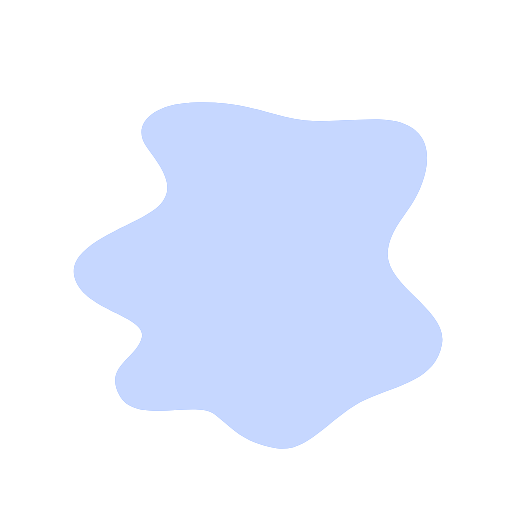
t = 0.00 s
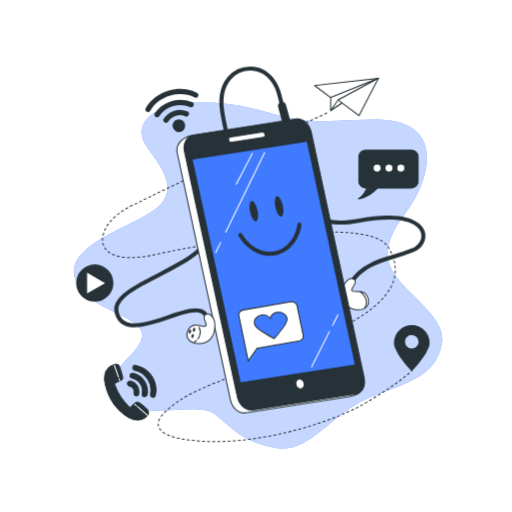
t = 1.00 s
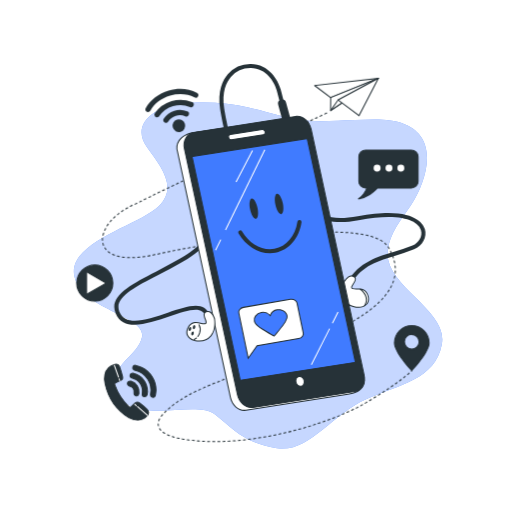
t = 1.19 s
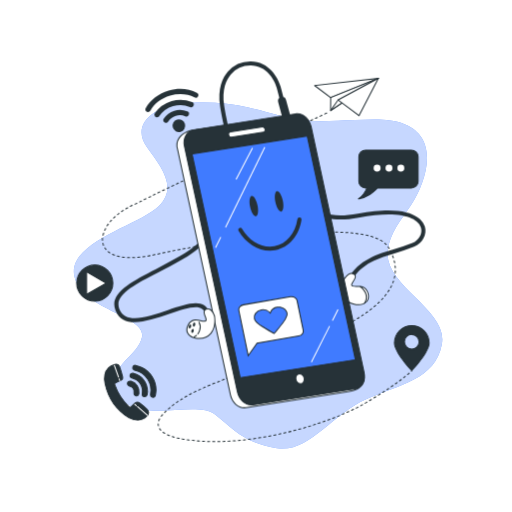
t = 1.38 s
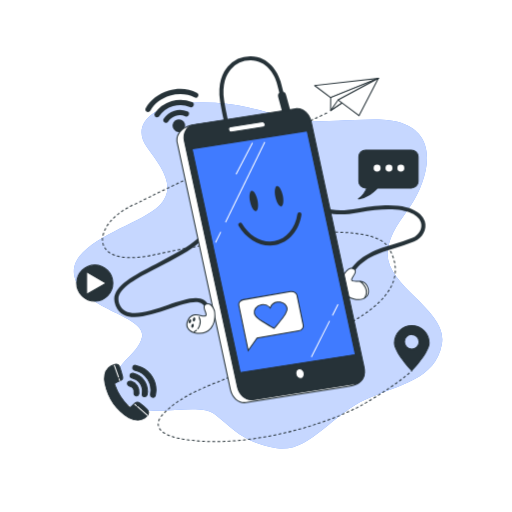
t = 1.75 s
t = 2.13 s: frame unchanged from t = 1.38 s, image omitted

The animated SVG that drew these frames (rendered in a browser with its animation timeline set to each time). Animation: 3 CSS @keyframes rules; one cycle of 2.50 s, repeats indefinitely.

<svg class="animated" id="freepik_stories-mobile" xmlns="http://www.w3.org/2000/svg" viewBox="0 0 500 500" version="1.1" xmlns:xlink="http://www.w3.org/1999/xlink" xmlns:svgjs="http://svgjs.com/svgjs"><style>svg#freepik_stories-mobile:not(.animated) .animable {opacity: 0;}svg#freepik_stories-mobile.animated #freepik--Icons--inject-19 {animation: 1s 1 forwards cubic-bezier(.36,-0.01,.5,1.38) fadeIn;animation-delay: 0s;}svg#freepik_stories-mobile.animated #freepik--paper-plane--inject-19 {animation: 1s 1 forwards cubic-bezier(.36,-0.01,.5,1.38) fadeIn;animation-delay: 0s;}svg#freepik_stories-mobile.animated #freepik--Device--inject-19 {animation: 1s 1 forwards cubic-bezier(.36,-0.01,.5,1.38) slideDown,1.5s Infinite  linear floating;animation-delay: 0s,1s;}            @keyframes fadeIn {                0% {                    opacity: 0;                }                100% {                    opacity: 1;                }            }                    @keyframes slideDown {                0% {                    opacity: 0;                    transform: translateY(-30px);                }                100% {                    opacity: 1;                    transform: translateY(0);                }            }                    @keyframes floating {                0% {                    opacity: 1;                    transform: translateY(0px);                }                50% {                    transform: translateY(-10px);                }                100% {                    opacity: 1;                    transform: translateY(0px);                }            }        </style><g id="freepik--background-simple--inject-19" class="animable" style="transform-origin: 252.026px 269.091px;"><g id="freepik--simple-background--inject-19" class="animable" style="transform-origin: 252.026px 269.091px;"><path d="M259.91,109.42c-5.74-1.6-11.49-3.18-17.29-4.56-18.34-4.37-37.35-5.39-56.2-4.41-39.86,2.08-57.25,22.9-43.48,42.32s31.16,39.55,12.32,58.29S65.4,236.44,72.64,269.74s71,38.16,66,59.67S101,357.17,116.9,386.31s74.64,3.47,93.48,18.73,29,27.75,60.15,32.61,53.63-33.3,87-47.87,67.4-19.43,73.92-53.43-55.8-56.2-52.9-90.89c1.45-17.34,13.31-30.87,22.56-44.73,15.62-23.43,28.5-65.64-6-79.45-15-6-32.22-4.38-48-4-16.42.35-33.45,2.19-49.82.39C284.49,116.23,272.2,112.82,259.91,109.42Z" style="fill: rgb(64, 123, 255); transform-origin: 252.026px 269.091px;" id="elm7k1r4rsw7e" class="animable"></path><g id="el0kauac8qq9ha"><path d="M259.91,109.42c-5.74-1.6-11.49-3.18-17.29-4.56-18.34-4.37-37.35-5.39-56.2-4.41-39.86,2.08-57.25,22.9-43.48,42.32s31.16,39.55,12.32,58.29S65.4,236.44,72.64,269.74s71,38.16,66,59.67S101,357.17,116.9,386.31s74.64,3.47,93.48,18.73,29,27.75,60.15,32.61,53.63-33.3,87-47.87,67.4-19.43,73.92-53.43-55.8-56.2-52.9-90.89c1.45-17.34,13.31-30.87,22.56-44.73,15.62-23.43,28.5-65.64-6-79.45-15-6-32.22-4.38-48-4-16.42.35-33.45,2.19-49.82.39C284.49,116.23,272.2,112.82,259.91,109.42Z" style="fill: rgb(255, 255, 255); opacity: 0.7; isolation: isolate; transform-origin: 252.026px 269.091px;" class="animable"></path></g></g></g><g id="freepik--Icons--inject-19" class="animable" style="transform-origin: 246.382px 248.825px;"><g id="freepik--icons--inject-19" class="animable" style="transform-origin: 246.382px 248.825px;"><path d="M402.11,317.88a17,17,0,0,0-16.95,16.95c0,9.36,16.95,27,16.95,27s16.95-17.68,16.95-27A17,17,0,0,0,402.11,317.88Zm0,23a7.15,7.15,0,1,1,7.14-7.16h0a7.15,7.15,0,0,1-7.14,7.16h0Z" style="fill: rgb(38, 50, 56); transform-origin: 402.11px 339.855px;" id="eln4067od1y8n" class="animable"></path><path d="M402.11,362.37a.48.48,0,0,1-.36-.15c-.7-.73-17.09-17.94-17.09-27.39a17.45,17.45,0,0,1,34.9,0c0,9.45-16.39,26.66-17.09,27.39A.49.49,0,0,1,402.11,362.37Zm0-44a16.47,16.47,0,0,0-16.45,16.45c0,8.3,14,23.69,16.45,26.31,2.44-2.62,16.45-18,16.45-26.31a16.46,16.46,0,0,0-16.45-16.44Zm0,23a7.65,7.65,0,1,1,7.64-7.66h0a7.65,7.65,0,0,1-7.64,7.67Zm0-14.29a6.65,6.65,0,1,0,6.64,6.66v0a6.65,6.65,0,0,0-6.64-6.62Z" style="fill: rgb(38, 50, 56); transform-origin: 402.11px 339.875px;" id="el7kjdhrrzu6h" class="animable"></path><path d="M192.29,90.58c-7.81-4.12-18.17-4.91-27.69-2.1s-18,9.2-22.26,17a2.57,2.57,0,0,0,3,3.71,2.52,2.52,0,0,0,1.52-1.23c3.66-6.64,10.84-12.08,19.21-14.54s17.18-1.8,23.84,1.71a2.57,2.57,0,0,0,2.4-4.55h0Z" style="fill: rgb(38, 50, 56); transform-origin: 167.846px 98.0612px;" id="el4mi0beihrc8" class="animable"></path><path d="M187.65,99.71a30.29,30.29,0,0,0-36.42,10.82,2.57,2.57,0,0,0,2.88,3.88,2.49,2.49,0,0,0,1.42-1,25.17,25.17,0,0,1,30.07-8.93,2.57,2.57,0,1,0,2.05-4.72Z" style="fill: rgb(38, 50, 56); transform-origin: 170.002px 105.982px;" id="elx26uxmb931" class="animable"></path><path d="M182.94,108.77a18.75,18.75,0,0,0-23,7.11,2.58,2.58,0,0,0,.71,3.57,2.61,2.61,0,0,0,3.57-.67A13.61,13.61,0,0,1,181,113.54a2.57,2.57,0,1,0,1.93-4.77h0Z" style="fill: rgb(38, 50, 56); transform-origin: 172.023px 113.596px;" id="elc4rncxurw59" class="animable"></path><path d="M172.94,116.78A6.18,6.18,0,1,0,180.6,121a6.18,6.18,0,0,0-7.66-4.22Z" style="fill: rgb(38, 50, 56); transform-origin: 174.663px 122.715px;" id="elkdcpljrlynj" class="animable"></path><path d="M401.69,146.49H357a6.62,6.62,0,0,0-6.62,6.62V177a6.62,6.62,0,0,0,6.62,6.62h1.39c-1.39,3.08-4.06,7.77-8.35,10.56,0,0,9.06-.63,18.5-10.56h33.13a6.62,6.62,0,0,0,6.62-6.62V153.11A6.62,6.62,0,0,0,401.69,146.49Z" style="fill: rgb(38, 50, 56); transform-origin: 379.165px 170.335px;" id="elt6tbt99o3lg" class="animable"></path><path d="M350.06,194.68a.5.5,0,0,1-.48-.34.51.51,0,0,1,.2-.58c3.82-2.48,6.34-6.48,7.84-9.64H357a7.13,7.13,0,0,1-7.1-7.12V153.11A7.12,7.12,0,0,1,357,146h44.67a7.12,7.12,0,0,1,7.12,7.12V177a7.12,7.12,0,0,1-7.12,7.12H368.78c-9.42,9.81-18.31,10.53-18.69,10.56ZM357,147a6.12,6.12,0,0,0-6.12,6.12V177a6.12,6.12,0,0,0,6.12,6.12h1.39a.49.49,0,0,1,.45.71,26.94,26.94,0,0,1-6.78,9.47c3.17-.79,9.58-3.14,16.12-10a.48.48,0,0,1,.36-.16h33.13a6.12,6.12,0,0,0,6.12-6.12V153.11a6.12,6.12,0,0,0-6.12-6.12Z" style="fill: rgb(38, 50, 56); transform-origin: 379.173px 170.34px;" id="els1webgjdhhe" class="animable"></path><path d="M371.67,164.2a3.41,3.41,0,1,0-3.41,3.41h0a3.4,3.4,0,0,0,3.4-3.4Z" style="fill: rgb(255, 255, 255); transform-origin: 368.26px 164.2px;" id="el7wy0clbholb" class="animable"></path><circle cx="379.85" cy="164.2" r="3.41" style="fill: rgb(255, 255, 255); transform-origin: 379.85px 164.2px;" id="el7tj9a8k9wk8" class="animable"></circle><path d="M394.84,164.2a3.41,3.41,0,1,0-3.41,3.41,3.41,3.41,0,0,0,3.41-3.41Z" style="fill: rgb(255, 255, 255); transform-origin: 391.43px 164.2px;" id="elt9miae7j9vp" class="animable"></path><g id="elrfbbewi6pem"><circle cx="92.52" cy="276.46" r="17.67" style="fill: rgb(38, 50, 56); transform-origin: 92.52px 276.46px; transform: rotate(-5.62deg);" class="animable"></circle></g><path d="M92.54,294.62a18.17,18.17,0,1,1,18.17-18.17A18.16,18.16,0,0,1,92.54,294.62Zm0-35.34a17.17,17.17,0,1,0,17.17,17.17A17.17,17.17,0,0,0,92.54,259.28Z" style="fill: rgb(38, 50, 56); transform-origin: 92.54px 276.45px;" id="eluvwknqy884i" class="animable"></path><polygon points="84.57 265.44 103.63 276.45 84.57 287.46 84.57 265.44" style="fill: rgb(255, 255, 255); transform-origin: 94.1px 276.45px;" id="ele6skqljl8b" class="animable"></polygon><path d="M84.57,288a.43.43,0,0,1-.25-.07.48.48,0,0,1-.25-.43v-22a.48.48,0,0,1,.25-.43.5.5,0,0,1,.5,0l19.06,11a.49.49,0,0,1,.2.66.48.48,0,0,1-.2.2l-19.06,11A.45.45,0,0,1,84.57,288Zm.5-21.65v20.28l17.56-10.14Z" style="fill: rgb(38, 50, 56); transform-origin: 94.1034px 276.502px;" id="elqo13i7vome" class="animable"></path><path d="M134.66,410.33a16.44,16.44,0,0,1-8.81-2.36c-12.64-7.58-20.09-18.84-23.24-33.08a19.39,19.39,0,0,1-.26-8.93,13.08,13.08,0,0,1,9.77-10.1,3.64,3.64,0,0,1,4.6,2.13,97.33,97.33,0,0,1,3,10,3.24,3.24,0,0,1-2,3.62,44.83,44.83,0,0,1-4.55,2,1.53,1.53,0,0,0-1.17,1.83,1.44,1.44,0,0,0,.17.45,55,55,0,0,0,13.71,21.2c.92.89,1.58.74,2.42-.18a24.9,24.9,0,0,1,3.51-3.3,3.6,3.6,0,0,1,4.63-.05,78.91,78.91,0,0,1,6.9,5.74c2.53,2.48,2.36,4.86-.18,7.33A12.45,12.45,0,0,1,134.66,410.33Z" style="fill: rgb(38, 50, 56); transform-origin: 123.552px 382.994px;" id="elqo6vtfmrq2d" class="animable"></path><path d="M134.66,410.83h0a17.06,17.06,0,0,1-9-2.43c-12.3-7.37-20.2-18.61-23.48-33.4a19.7,19.7,0,0,1-.26-9.16A13.54,13.54,0,0,1,112,355.38a4.13,4.13,0,0,1,5.21,2.44,93.44,93.44,0,0,1,3,10.09,3.68,3.68,0,0,1-2.27,4.17c-1.46.74-3,1.43-4.58,2.05-.88.34-1.06.74-.73,1.64a54.82,54.82,0,0,0,13.59,21,1.35,1.35,0,0,0,.8.45c.24,0,.53-.2.9-.61a25.31,25.31,0,0,1,3.58-3.36,4.08,4.08,0,0,1,5.24-.05l.9.71a64.57,64.57,0,0,1,6,5.07,5.53,5.53,0,0,1,2,3.91A5.88,5.88,0,0,1,143.5,407a13,13,0,0,1-8.83,3.79Zm-21.31-54.64a4.11,4.11,0,0,0-1.1.15,12.63,12.63,0,0,0-9.42,9.74,19,19,0,0,0,.26,8.7c3.22,14.51,11,25.54,23,32.76a15.84,15.84,0,0,0,8.54,2.29,11.94,11.94,0,0,0,8.15-3.51,5,5,0,0,0,1.83-3.42,4.57,4.57,0,0,0-1.66-3.2,66.12,66.12,0,0,0-5.95-5l-.9-.71a3.11,3.11,0,0,0-4,.06,24,24,0,0,0-3.44,3.24,2.29,2.29,0,0,1-1.6.93,2,2,0,0,1-1.54-.73,55.8,55.8,0,0,1-13.83-21.39,2,2,0,0,1,.79-2.72,2.23,2.23,0,0,1,.51-.19c1.55-.61,3.07-1.28,4.5-2a2.72,2.72,0,0,0,1.75-3.05,96.59,96.59,0,0,0-3-10A3,3,0,0,0,113.35,356.19Z" style="fill: rgb(38, 50, 56); transform-origin: 123.571px 382.993px;" id="el05caepbhja9n" class="animable"></path><path d="M152.4,381.07c-.21,1.59-.33,3.2-.65,4.78a2.34,2.34,0,0,1-2.57,2.09,3.29,3.29,0,0,1-.43-.09c-1.31-.31-2-1.54-1.7-3.16a19.91,19.91,0,0,0-14.66-22.95,7.68,7.68,0,0,1-1.32-.39,2.3,2.3,0,0,1-1.41-2.7,2.16,2.16,0,0,1,2.38-1.92l.24,0a31.35,31.35,0,0,1,6.39,2.13A25,25,0,0,1,152.4,381.07Z" style="fill: rgb(38, 50, 56); transform-origin: 140.996px 372.335px;" id="el9rz130eq7k" class="animable"></path><path d="M149.44,388.46a4,4,0,0,1-.84-.1c-1.57-.38-2.41-1.88-2.07-3.74a19.41,19.41,0,0,0-14.29-22.38l-.35-.08a4.45,4.45,0,0,1-1.07-.34,2.79,2.79,0,0,1-1.68-3.25,3,3,0,0,1,1.27-2,2.47,2.47,0,0,1,2-.3,32.32,32.32,0,0,1,6.49,2.16,25.37,25.37,0,0,1,14,22.59v.07c-.06.49-.12,1-.17,1.46-.12,1.1-.25,2.24-.48,3.36A3.12,3.12,0,0,1,151,388,2.71,2.71,0,0,1,149.44,388.46Zm-17.71-31.23a1.42,1.42,0,0,0-.78.22,2,2,0,0,0-.83,1.32,1.82,1.82,0,0,0,1.14,2.16,3.61,3.61,0,0,0,.85.25l.38.09a20.43,20.43,0,0,1,15,23.53c-.25,1.34.26,2.33,1.31,2.58a2,2,0,0,0,1.57-.18,2.18,2.18,0,0,0,.86-1.45c.22-1.07.34-2.19.47-3.28.05-.47.1-1,.17-1.43a24.37,24.37,0,0,0-13.49-21.67,30.87,30.87,0,0,0-6.28-2.09,1.57,1.57,0,0,0-.37,0Z" style="fill: rgb(38, 50, 56); transform-origin: 140.981px 372.32px;" id="eldjjga3902l" class="animable"></path><path d="M144.11,382.31c-.08.6-.16,1.76-.39,2.88a2.4,2.4,0,0,1-2.69,2.09h-.09a2.53,2.53,0,0,1-2-3v0a19,19,0,0,0,.09-4.39c-.94-5.53-4.21-9.06-9.62-10.6-1.76-.5-2.66-1.61-2.34-3s1.66-2.15,3.49-1.76C138.27,366.23,144.13,373.66,144.11,382.31Z" style="fill: rgb(38, 50, 56); transform-origin: 135.558px 375.864px;" id="elawvtkk4poo" class="animable"></path><path d="M141.37,387.8h-.51a3,3,0,0,1-2.46-3.46v0c0-.31.05-.63.08-.95a13.17,13.17,0,0,0,0-3.32c-.9-5.28-4-8.72-9.26-10.21-2-.57-3.07-1.95-2.69-3.59s2-2.6,4.07-2.13c8.12,1.77,14,9.44,14,18.26v.06a1.8,1.8,0,0,1-.07.57c-.06.63-.16,1.49-.33,2.34A2.92,2.92,0,0,1,141.37,387.8Zm-11.84-22.87a1.86,1.86,0,0,0-2,1.48c-.36,1.57,1.27,2.21,2,2.41,5.65,1.6,9,5.3,10,11a14.3,14.3,0,0,1,0,3.58c0,.31-.06.62-.08.93a2,2,0,0,0,1.57,2.44h0a1.92,1.92,0,0,0,2.19-1.61s0-.05,0-.08c.16-.8.25-1.64.32-2.25a1.63,1.63,0,0,1,.06-.56c0-8.33-5.54-15.58-13.19-17.25A4.2,4.2,0,0,0,129.53,364.93Zm14.58,17.38Z" style="fill: rgb(38, 50, 56); transform-origin: 135.528px 375.91px;" id="el23jzgvc1te3" class="animable"></path><path d="M130.89,383.14a5.59,5.59,0,0,0-4.26-6.13c-1.7-.52-2.49-1.72-2.09-3.16s1.72-2,3.47-1.55a10.53,10.53,0,0,1,7.67,11.83c-.31,1.76-1.23,2.57-2.74,2.41s-2.2-1.19-2.09-3C130.86,383.41,130.88,383.27,130.89,383.14Z" style="fill: rgb(38, 50, 56); transform-origin: 130.125px 379.354px;" id="elgztajvhsm" class="animable"></path><path d="M133.29,387.06h-.4c-1.75-.18-2.67-1.46-2.53-3.52v-.42a5.1,5.1,0,0,0-3.91-5.61c-2-.61-2.9-2.06-2.43-3.78s2.07-2.41,4.08-1.9a11.08,11.08,0,0,1,8.05,12.4C135.85,386.06,134.83,387.06,133.29,387.06Zm-6.38-14.41A1.79,1.79,0,0,0,125,374c-.33,1.18.31,2.11,1.76,2.56a6.09,6.09,0,0,1,4.61,6.63h0v.4c-.15,2.28,1.2,2.42,1.64,2.47.78.08,1.86,0,2.2-2a10,10,0,0,0-7.31-11.26A4.09,4.09,0,0,0,126.91,372.65Zm4,10.49Z" style="fill: rgb(38, 50, 56); transform-origin: 130.09px 379.363px;" id="elzghjsai4bzh" class="animable"></path><path d="M116.87,372.13a.5.5,0,0,1-.47-.33l-.58-1.63a.5.5,0,0,1,.25-.66.49.49,0,0,1,.66.25l0,.08.58,1.62a.51.51,0,0,1-.31.64A.45.45,0,0,1,116.87,372.13Z" style="fill: rgb(255, 255, 255); transform-origin: 116.556px 370.796px;" id="ele4z9yrlwaam" class="animable"></path><path d="M115.66,368.71a.48.48,0,0,1-.47-.33l-4-11.28a.52.52,0,0,1,.34-.66.51.51,0,0,1,.66.33l4,11.28a.5.5,0,0,1-.3.64A.58.58,0,0,1,115.66,368.71Z" style="fill: rgb(255, 255, 255); transform-origin: 113.692px 362.562px;" id="el9pjxq4q8209" class="animable"></path><path d="M143.92,406.07a.5.5,0,0,1-.33-.12l-9.71-8.48a.5.5,0,1,1,.66-.76l9.71,8.49a.49.49,0,0,1,0,.68l0,0A.47.47,0,0,1,143.92,406.07Z" style="fill: rgb(255, 255, 255); transform-origin: 139.047px 401.328px;" id="elkcima2ef4os" class="animable"></path><path d="M133.16,396.67a.5.5,0,0,1-.33-.12l-1.6-1.39a.5.5,0,0,1,0-.71h0a.49.49,0,0,1,.69-.06h0l1.6,1.39a.51.51,0,0,1,0,.71A.48.48,0,0,1,133.16,396.67Z" style="fill: rgb(255, 255, 255); transform-origin: 132.373px 395.473px;" id="elhyn1qttaqu" class="animable"></path></g></g><g id="freepik--paper-plane--inject-19" class="animable" style="transform-origin: 250.975px 253.816px;"><g id="freepik--paper-plane--inject-19" class="animable" style="transform-origin: 250.975px 253.816px;"><path d="M209.12,431.69h-1.43a.5.5,0,0,1,0-1h2a.5.5,0,0,1,0,1Zm3.57,0a.5.5,0,0,1,0-1h2a.52.52,0,0,1,.51.49.49.49,0,0,1-.47.51h-2Zm-8,0h0l-2-.05a.5.5,0,1,1,0-1l2,.05a.5.5,0,0,1,.49.51h0a.5.5,0,0,1-.49.43Zm13-.09a.51.51,0,0,1-.5-.49.5.5,0,0,1,.48-.51l2-.08a.52.52,0,0,1,.52.48.5.5,0,0,1-.48.52h0l-2,.08Zm-18-.07h0l-2-.11a.5.5,0,1,1,.06-1l2,.1a.49.49,0,0,1,.47.51h0a.5.5,0,0,1-.52.44Zm23-.16a.5.5,0,0,1,0-1h0l2-.11a.5.5,0,0,1,.53.46.49.49,0,0,1-.45.53h0c-.66.05-1.33.09-2,.12Zm-28-.14h0l-2-.15a.5.5,0,1,1,.08-1l2,.15a.5.5,0,0,1,.46.54h0a.49.49,0,0,1-.52.41Zm33-.18a.5.5,0,0,1,0-1l2-.15a.5.5,0,0,1,.54.46h0a.49.49,0,0,1-.44.54h0l-2,.15Zm-37.94-.25h0c-.67-.06-1.34-.13-2-.21a.5.5,0,1,1,.11-1l2,.21a.49.49,0,0,1,.47.52.5.5,0,0,1-.52.48Zm42.91-.16a.49.49,0,0,1-.5-.45.5.5,0,0,1,.45-.55h0l2-.18a.5.5,0,0,1,.55.45h0a.49.49,0,0,1-.44.54h0l-2,.19Zm-47.88-.41h-.06l-2-.27a.53.53,0,0,1-.43-.57.51.51,0,0,1,.57-.42l2,.27a.47.47,0,1,1-.1.94Zm52.84-.08a.49.49,0,0,1-.49-.45.5.5,0,0,1,.44-.55l2-.22a.5.5,0,1,1,.12,1l-2,.22Zm5-.58a.5.5,0,0,1-.49-.44.5.5,0,0,1,.43-.56l2-.25a.47.47,0,0,1,.55.39.06.06,0,0,1,0,0,.5.5,0,0,1-.43.56l-2,.25Zm-62.74-.06h-.08l-2-.34a.51.51,0,1,1,.17-1h0c.65.12,1.31.23,2,.33a.51.51,0,0,1,.41.58.5.5,0,0,1-.56.38Zm67.7-.6a.5.5,0,0,1-.54-.46.51.51,0,0,1,.47-.54l2-.28a.5.5,0,0,1,.57.43.49.49,0,0,1-.42.57l-2,.28ZM175,428.62h-.1l-.38-.08-1.59-.34a.51.51,0,0,1,.22-1l1.57.34.38.08a.49.49,0,0,1,.39.57h0a.51.51,0,0,1-.55.37Zm77.57-.45a.5.5,0,0,1-.08-1l2-.32a.49.49,0,0,1,.57.4v0a.5.5,0,0,1-.41.57l-2,.32Zm-82.44-.7H170l-1.94-.58a.51.51,0,0,1-.32-.63.5.5,0,0,1,.61-.33h0c.62.2,1.26.38,1.9.56a.51.51,0,0,1,.35.63.5.5,0,0,1-.49.37Zm87.38-.11a.5.5,0,1,1-.08-1l2-.35a.51.51,0,0,1,.58.41.5.5,0,0,1-.4.58l-2,.34Zm4.94-.88a.51.51,0,0,1-.55-.46.5.5,0,0,1,.46-.54l2-.38a.5.5,0,0,1,.58.4.47.47,0,0,1-.36.57h0l-2,.38Zm-97.06-.59h-.19c-.63-.25-1.26-.51-1.86-.79a.5.5,0,0,1-.25-.66.52.52,0,0,1,.67-.25c.58.27,1.19.53,1.81.77a.5.5,0,0,1,.28.65h0a.48.48,0,0,1-.52.23Zm102-.37a.49.49,0,0,1-.49-.4.5.5,0,0,1,.39-.59h0l2-.4a.51.51,0,1,1,.2,1h0l-2,.4Zm4.89-1a.49.49,0,0,1-.48-.39.5.5,0,0,1,.38-.6h0L274,423a.51.51,0,0,1,.22,1l-2,.42Zm-111.38-.78a.48.48,0,0,1-.26-.07c-.61-.36-1.18-.74-1.71-1.12a.5.5,0,1,1,.59-.81h0a17.59,17.59,0,0,0,1.63,1.07.51.51,0,0,1,.18.69.52.52,0,0,1-.5.17Zm116.27-.3a.5.5,0,0,1-.49-.39.5.5,0,0,1,.37-.6L279,422a.49.49,0,0,1,.6.35v0a.5.5,0,0,1-.37.6l-1.95.46Zm4.86-1.15a.49.49,0,0,1-.48-.38.51.51,0,0,1,.36-.61l1.95-.48a.51.51,0,1,1,.24,1l-1.95.47Zm4.86-1.22a.5.5,0,0,1-.49-.37.5.5,0,0,1,.36-.61h0l1.93-.5a.49.49,0,0,1,.61.32v0a.5.5,0,0,1-.36.61h0l-1.94.51Zm-129.92-.4a.52.52,0,0,1-.37-.16,11.31,11.31,0,0,1-1.27-1.65.49.49,0,0,1,.14-.68h0a.5.5,0,0,1,.69.15,10.62,10.62,0,0,0,1.16,1.51.5.5,0,0,1,0,.71.51.51,0,0,1-.34.13Zm134.75-.88a.49.49,0,0,1-.48-.36.5.5,0,0,1,.34-.62h0l1.93-.53a.52.52,0,0,1,.26,1l-1.93.53Zm4.82-1.34a.5.5,0,0,1-.14-1l1.92-.55a.5.5,0,0,1,.62.33.48.48,0,0,1-.32.61h0l-1.92.56a.39.39,0,0,1-.21,0Zm4.8-1.41a.5.5,0,0,1-.57-.43.49.49,0,0,1,.42-.57l1.92-.58a.48.48,0,0,1,.61.3v0a.5.5,0,0,1-.33.62l-1.92.58a.3.3,0,0,1-.21,0Zm-146.71-.71a.49.49,0,0,1-.49-.4,8,8,0,0,1-.17-1.69v-.42a.49.49,0,0,1,.51-.47h0a.5.5,0,0,1,.48.52h0v.37a7.46,7.46,0,0,0,.15,1.49.5.5,0,0,1-.39.59h-.1ZM306,415.5a.5.5,0,0,1-.57-.43.49.49,0,0,1,.42-.57l1.9-.61a.49.49,0,0,1,.64.3.5.5,0,0,1-.29.64h0l-1.91.61Zm4.76-1.53a.51.51,0,1,1-.16-1l1.89-.63a.51.51,0,0,1,.64.31.52.52,0,0,1-.32.64l-1.9.63Zm4.73-1.61a.51.51,0,0,1-.18-1l1.89-.66a.5.5,0,0,1,.33.94l-1.89.66-.14.05Zm-160.52-1h-.17a.5.5,0,0,1-.3-.64,14.48,14.48,0,0,1,.86-1.88.49.49,0,0,1,.67-.21h0a.51.51,0,0,1,.2.68,12.67,12.67,0,0,0-.8,1.76.49.49,0,0,1-.44.28Zm165.24-.66a.5.5,0,0,1-.58-.41.5.5,0,0,1,.41-.59l1.87-.69a.5.5,0,0,1,.61.36.51.51,0,0,1-.26.57l-1.88.7ZM324.9,409a.49.49,0,0,1-.47-.32.51.51,0,0,1,.28-.65h0l1.86-.71a.5.5,0,1,1,.43.9l-.07,0-1.87.72Zm4.65-1.82a.51.51,0,0,1-.46-.31.5.5,0,0,1,.28-.65h0l1.85-.75a.48.48,0,0,1,.64.26h0a.51.51,0,0,1-.27.65l-1.86.75a.57.57,0,0,1-.18,0ZM157.44,407a.47.47,0,0,1-.3-.1.51.51,0,0,1-.1-.7c.39-.51.83-1,1.29-1.58a.51.51,0,0,1,.71,0,.49.49,0,0,1,0,.68l0,0c-.45.52-.86,1-1.24,1.52A.48.48,0,0,1,157.44,407Zm176.75-1.8a.5.5,0,0,1-.46-.31.48.48,0,0,1,.26-.64h0l1.83-.79a.51.51,0,0,1,.66.26h0a.5.5,0,0,1-.26.65l-1.85.79a.6.6,0,0,1-.19.06Zm-173.42-1.93a.46.46,0,0,1-.35-.14.5.5,0,0,1,0-.71h0l1.43-1.41a.5.5,0,0,1,.71,0h0a.49.49,0,0,1,0,.69h0c-.48.46-.95.92-1.42,1.4a.53.53,0,0,1-.37.18Zm178-.06a.51.51,0,0,1-.46-.3.5.5,0,0,1,.26-.66h0l1.82-.82a.49.49,0,0,1,.64.29.5.5,0,0,1-.23.62l-1.83.82a.44.44,0,0,1-.19.07Zm4.55-2.09a.5.5,0,0,1-.5-.5.5.5,0,0,1,.28-.45l1.8-.86a.5.5,0,0,1,.44.9l-1.81.86a.48.48,0,0,1-.2.07Zm-178.94-1.28a.49.49,0,0,1-.49-.51.5.5,0,0,1,.16-.36c.5-.45,1-.89,1.51-1.32a.5.5,0,1,1,.65.76c-.51.43-1,.86-1.5,1.3a.48.48,0,0,1-.32.15ZM347.82,399a.5.5,0,0,1-.24-.94h0c.6-.3,1.19-.6,1.77-.91a.51.51,0,0,1,.68.22.5.5,0,0,1-.22.67c-.58.31-1.18.61-1.78.91A.46.46,0,0,1,347.82,399Zm-179.61-2.3a.51.51,0,0,1-.49-.53.49.49,0,0,1,.18-.37l1.59-1.23a.51.51,0,0,1,.7.1.5.5,0,0,1-.1.7h0c-.53.4-1.05.81-1.57,1.22a.54.54,0,0,1-.31.06Zm184,0a.5.5,0,0,1-.5-.5.51.51,0,0,1,.26-.44l1.74-1a.51.51,0,0,1,.68.19.49.49,0,0,1-.17.67h0l-1.76,1h-.18Zm4.35-2.46a.5.5,0,0,1-.5-.5.49.49,0,0,1,.24-.43l1.72-1a.51.51,0,0,1,.69.17.51.51,0,0,1-.18.69l-1.72,1h-.2Zm-184.4-.52a.5.5,0,0,1-.5-.5.46.46,0,0,1,.21-.41l1.65-1.14a.51.51,0,0,1,.71.05.49.49,0,0,1,0,.7l-.1.07c-.55.37-1.09.75-1.63,1.14a.49.49,0,0,1-.24,0Zm188.69-2a.51.51,0,0,1-.43-.24.51.51,0,0,1,.17-.69l1.71-1a.5.5,0,0,1,.7.11.51.51,0,0,1-.11.7l-.07,0-1.71,1-.21,0ZM176.3,391a.55.55,0,0,1-.42-.23.51.51,0,0,1,.15-.7l1.71-1.06a.48.48,0,0,1,.67.14v0a.49.49,0,0,1-.14.68h0l-1.69,1.06a.42.42,0,0,1-.22,0Zm188.87-2a.5.5,0,0,1-.5-.5.49.49,0,0,1,.24-.43l1.7-1.05a.5.5,0,0,1,.53.85l-1.71,1.05A.5.5,0,0,1,365.17,389Zm-184.55-.76a.5.5,0,0,1-.25-.93l1.74-1a.49.49,0,0,1,.67.17v0a.49.49,0,0,1-.17.67h0l-1.73,1a.43.43,0,0,1-.25.07Zm188.8-1.88a.51.51,0,0,1-.43-.24.49.49,0,0,1,.16-.69h0l1.69-1.06a.5.5,0,0,1,.63.78l-.1.06-1.69,1.07a.62.62,0,0,1-.26.09ZM185,385.81a.5.5,0,0,1-.24-.94h0l1.78-.94a.5.5,0,1,1,.46.89l-1.76.93A.5.5,0,0,1,185,385.81Zm188.64-2.13a.5.5,0,0,1-.27-.92l1.67-1.09a.51.51,0,0,1,.7.15.5.5,0,0,1-.15.69l-1.68,1.09a.4.4,0,0,1-.28.08Zm-184.19-.16a.5.5,0,0,1-.45-.28.51.51,0,0,1,.23-.67l1.8-.88a.5.5,0,1,1,.49.87l-.06,0-1.79.88a.59.59,0,0,1-.23,0Zm4.51-2.16a.5.5,0,0,1-.21-.95c.6-.29,1.21-.57,1.82-.84a.49.49,0,0,1,.65.23v0a.49.49,0,0,1-.23.65h0l-1.81.83a.48.48,0,0,1-.17.05ZM377.81,381a.5.5,0,0,1-.28-.91h0L379.2,379a.5.5,0,0,1,.69.14.49.49,0,0,1-.13.68h0l-1.66,1.11A.47.47,0,0,1,377.81,381Zm-179.3-1.65a.51.51,0,0,1-.46-.3.5.5,0,0,1,.26-.66h0l1.83-.8a.5.5,0,0,1,.4.92l-1.83.8a.45.45,0,0,1-.2,0ZM382,378.15a.48.48,0,0,1-.41-.21.51.51,0,0,1,.12-.7h0l1.64-1.13a.5.5,0,1,1,.61.79l0,0-1.65,1.13A.47.47,0,0,1,382,378.15Zm-178.86-.83a.5.5,0,0,1-.2-1h0l1.84-.77a.5.5,0,0,1,.67.24.51.51,0,0,1-.24.67h0l-1.85.77a.45.45,0,0,1-.23,0Zm4.62-1.92a.5.5,0,0,1-.19-1h0l1.85-.75a.48.48,0,0,1,.64.26h0a.51.51,0,0,1-.27.65l-1.85.76Zm178.34-.11a.51.51,0,0,1-.41-.21.48.48,0,0,1,.11-.68h0l1.62-1.16a.51.51,0,0,1,.7.11h0a.51.51,0,0,1-.11.7l-1.63,1.16a.49.49,0,0,1-.33.09Zm-173.71-1.77a.51.51,0,0,1-.47-.31.5.5,0,0,1,.28-.65h0l1.85-.75a.5.5,0,0,1,.65.28.49.49,0,0,1-.27.65l-1.86.75Zm177.76-1.16a.5.5,0,0,1-.5-.5.48.48,0,0,1,.2-.4l1.59-1.2a.51.51,0,0,1,.7.1.5.5,0,0,1-.09.7l-1.61,1.2a.48.48,0,0,1-.33.1ZM217,371.66a.51.51,0,0,1-.57-.44.51.51,0,0,1,.38-.56l1.85-.75a.51.51,0,0,1,.66.28.5.5,0,0,1-.28.65h0l-1.85.75A.62.62,0,0,1,217,371.66Zm4.63-1.88a.51.51,0,0,1-.19-1l1.85-.76a.52.52,0,0,1,.66.27.51.51,0,0,1-.28.66l-1.85.76a.86.86,0,0,1-.21.07Zm172.47-.45a.5.5,0,0,1-.32-.88h0l1.56-1.24a.5.5,0,0,1,.7.07.5.5,0,0,1-.07.71h0l-1.57,1.25a.48.48,0,0,1-.33.1Zm-167.85-1.46a.49.49,0,0,1-.46-.31.48.48,0,0,1,.26-.64h0l1.85-.76a.5.5,0,1,1,.47.88l-.09,0-1.85.77a.76.76,0,0,1-.21,0ZM398,366.18a.46.46,0,0,1-.38-.18.49.49,0,0,1,0-.69h0c.57-.48,1.07-.91,1.51-1.3a.49.49,0,0,1,.7.08.48.48,0,0,1,0,.67c-.44.39-.95.83-1.52,1.31A.47.47,0,0,1,398,366.18ZM230.85,366a.5.5,0,0,1-.46-.31.48.48,0,0,1,.26-.64h0l1.85-.77a.5.5,0,0,1,.65.28h0a.48.48,0,0,1-.26.64h0L231,366A.41.41,0,0,1,230.85,366Zm4.62-1.91a.49.49,0,0,1-.46-.31.51.51,0,0,1,.27-.65l1.85-.76a.5.5,0,1,1,.47.88l-.09,0-1.85.76a.41.41,0,0,1-.19,0Zm166.19-1.23a.47.47,0,0,1-.35-.15.49.49,0,0,1,0-.68l0,0,.41-.42a.56.56,0,0,1,.38-.19v.5l.35.35c-.07.08-.21.23-.45.47a.48.48,0,0,1-.34.11Zm-161.57-.68a.49.49,0,0,1-.46-.31.51.51,0,0,1,.27-.65l1.85-.77a.5.5,0,0,1,.65.28h0a.48.48,0,0,1-.26.64h0l-1.84.76a.45.45,0,0,1-.2,0Zm4.62-1.91a.51.51,0,0,1-.46-.31.51.51,0,0,1,.27-.65l1.85-.77a.51.51,0,0,1,.65.27.48.48,0,0,1-.26.64h0l-1.85.77a.41.41,0,0,1-.19,0Zm4.62-1.92a.5.5,0,0,1-.46-.31.48.48,0,0,1,.26-.64h0l1.84-.77a.51.51,0,0,1,.66.26h0a.51.51,0,0,1-.27.65l-1.85.77a.41.41,0,0,1-.19,0Zm4.61-1.93a.52.52,0,0,1-.6-.41.51.51,0,0,1,.41-.59l1.84-.78a.52.52,0,0,1,.66.27.51.51,0,0,1-.26.66h0l-1.84.77a.46.46,0,0,1-.2.05Zm4.61-1.94a.51.51,0,0,1-.46-.31.48.48,0,0,1,.26-.64h0l1.84-.78a.5.5,0,0,1,.39.92l-1.84.78a.45.45,0,0,1-.2,0Zm4.6-2a.52.52,0,0,1-.6-.41.51.51,0,0,1,.41-.59l1.84-.78a.48.48,0,0,1,.64.23v0a.51.51,0,0,1-.26.66l-1.84.78a.46.46,0,0,1-.2.05Zm4.6-2a.53.53,0,0,1-.46-.31.48.48,0,0,1,.26-.64h0l1.83-.79a.5.5,0,0,1,.66.26h0a.51.51,0,0,1-.26.66l-1.84.79a.65.65,0,0,1-.2.05Zm4.59-2a.53.53,0,0,1-.46-.3.51.51,0,0,1,.26-.66l1.84-.8a.52.52,0,0,1,.66.26.51.51,0,0,1-.26.66l-1.84.8a.68.68,0,0,1-.2.07Zm4.59-2a.51.51,0,0,1-.2-1l1.83-.8a.49.49,0,0,1,.68.18.51.51,0,0,1-.18.69l-.1,0-1.83.81a.56.56,0,0,1-.2.11Zm4.57-2a.51.51,0,0,1-.2-1l1.83-.81a.49.49,0,0,1,.64.29.5.5,0,0,1-.23.62l-1.83.81a.51.51,0,0,1-.21.1Zm4.57-2a.51.51,0,0,1-.46-.3.5.5,0,0,1,.26-.66h0l1.82-.82a.49.49,0,0,1,.64.29.5.5,0,0,1-.23.62l-1.83.82a.34.34,0,0,1-.2,0Zm4.56-2.06a.5.5,0,0,1-.21-1l1.82-.83a.48.48,0,0,1,.65.23h0a.51.51,0,0,1-.23.67h0l-1.83.83a.44.44,0,0,1-.2,0Zm4.54-2.08a.49.49,0,0,1-.45-.29.48.48,0,0,1,.23-.65h0l1.82-.84a.5.5,0,0,1,.42.9l-1.82.84a.51.51,0,0,1-.21,0Zm4.54-2.11a.5.5,0,0,1-.46-.29.51.51,0,0,1,.25-.66l1.81-.85a.52.52,0,0,1,.67.25.5.5,0,0,1-.25.66l-1.81.84a.39.39,0,0,1-.21,0Zm4.54-2.1a.49.49,0,0,1-.45-.29.48.48,0,0,1,.23-.65h0l1.83-.83a.49.49,0,0,1,.64.29.5.5,0,0,1-.23.62l-1.82.83a.5.5,0,0,1-.21,0Zm4.56-2.07a.5.5,0,0,1-.21-.95l1.82-.83a.51.51,0,0,1,.67.23h0a.52.52,0,0,1-.25.67l-1.82.83a.5.5,0,0,1-.21,0Zm4.55-2.08a.49.49,0,0,1-.45-.29.49.49,0,0,1,.23-.65h0l1.81-.83a.5.5,0,0,1,.53.85l-.11,0-1.82.84a.5.5,0,0,1-.21,0Zm4.55-2.09a.5.5,0,0,1-.21-.95l1.81-.85a.48.48,0,0,1,.65.23h0a.51.51,0,0,1-.23.67h0l-1.81.84a.39.39,0,0,1-.21,0Zm4.53-2.13a.51.51,0,1,1-.22-1L324,324a.5.5,0,0,1,.44.9h0l-1.81.87a.55.55,0,0,1-.18,0Zm4.5-2.18a.5.5,0,0,1-.45-.28.51.51,0,0,1,.23-.67l1.8-.88a.51.51,0,0,1,.67.22.5.5,0,0,1-.23.67h0l-1.8.89a.42.42,0,0,1-.22,0Zm4.48-2.23a.5.5,0,0,1-.24-.94h0l1.77-.91a.51.51,0,0,1,.68.22.49.49,0,0,1-.2.66h0l-1.78.91a.45.45,0,0,1-.23,0Zm4.45-2.3a.5.5,0,0,1-.24-.94l1.77-.94a.5.5,0,0,1,.47.88l-1.77.94a.45.45,0,0,1-.23,0Zm4.4-2.38a.5.5,0,0,1-.24-.94l1.75-1a.5.5,0,1,1,.54.84l-.05,0-1.76,1a.52.52,0,0,1-.24.05Zm4.36-2.47a.5.5,0,0,1-.25-.93l1.73-1a.48.48,0,0,1,.66.14l0,0a.51.51,0,0,1-.17.69l-1.73,1a.47.47,0,0,1-.26.05Zm4.3-2.57a.54.54,0,0,1-.43-.23.5.5,0,0,1,.17-.69h0l1.69-1.05a.5.5,0,0,1,.69.15.49.49,0,0,1-.14.68h0c-.56.36-1.13.71-1.7,1.06a.47.47,0,0,1-.26.05Zm4.21-2.67a.5.5,0,0,1-.27-.92c.56-.36,1.11-.73,1.66-1.1a.51.51,0,0,1,.69.13.5.5,0,0,1-.13.7l-1.67,1.11a.55.55,0,0,1-.28.07Zm4.14-2.81a.52.52,0,0,1-.41-.21.51.51,0,0,1,.12-.7h0l1.62-1.16a.5.5,0,0,1,.59.81c-.54.4-1.09.78-1.64,1.17a.5.5,0,0,1-.29.07Zm4-2.95a.5.5,0,0,1-.5-.5.48.48,0,0,1,.2-.4c.53-.4,1-.81,1.57-1.22a.49.49,0,0,1,.69.07h0a.49.49,0,0,1-.07.69h0c-.52.42-1,.83-1.59,1.24a.5.5,0,0,1-.26.08Zm3.91-3.12a.49.49,0,0,1-.38-.18.51.51,0,0,1,.06-.71c.51-.42,1-.85,1.52-1.29a.49.49,0,0,1,.69,0h0a.51.51,0,0,1,0,.71c-.5.44-1,.87-1.53,1.3a.48.48,0,0,1-.28.1Zm3.76-3.3a.52.52,0,0,1-.37-.16.5.5,0,0,1,0-.71h0c.49-.45,1-.91,1.44-1.37a.5.5,0,0,1,.7.72h0l-1.46,1.38a.48.48,0,0,1-.26.12Zm3.56-3.52a.49.49,0,0,1-.51-.47.51.51,0,0,1,.15-.37c.46-.48.9-1,1.35-1.46a.5.5,0,0,1,.7-.08.51.51,0,0,1,.08.71l0,0c-.45.5-.9,1-1.37,1.48a.48.48,0,0,1-.32.13Zm3.31-3.74a.5.5,0,0,1-.39-.82c.43-.51.84-1,1.24-1.55a.5.5,0,0,1,.79.61c-.41.53-.82,1-1.25,1.58a.48.48,0,0,1-.35.16Zm3-4a.47.47,0,0,1-.28-.09.49.49,0,0,1-.13-.69h0c.37-.54.74-1.1,1.08-1.65a.5.5,0,0,1,.85.53h0c-.35.56-.72,1.13-1.1,1.69a.52.52,0,0,1-.38.21Zm2.61-4.27a.5.5,0,0,1-.24-.06.48.48,0,0,1-.2-.66h0c.31-.59.61-1.17.9-1.76a.5.5,0,0,1,.66-.24.49.49,0,0,1,.24.66h0c-.29.61-.6,1.21-.92,1.8a.48.48,0,0,1-.4.25Zm2.11-4.52h-.18a.5.5,0,0,1-.29-.65c.24-.62.47-1.23.67-1.86a.51.51,0,0,1,.64-.31.5.5,0,0,1,.31.63c-.21.64-.44,1.27-.69,1.9a.49.49,0,0,1-.42.28Zm1.51-4.75h-.12a.5.5,0,0,1-.37-.6c.15-.64.29-1.28.41-1.92a.51.51,0,0,1,1,.18c-.12.67-.26,1.33-.42,2a.49.49,0,0,1-.46.31Zm.82-4.92h-.05a.51.51,0,0,1-.45-.54c.06-.65.1-1.31.13-2a.5.5,0,1,1,1,0c0,.68-.07,1.35-.13,2a.5.5,0,0,1-.46.53Zm.09-5a.5.5,0,0,1-.5-.48c0-.65-.09-1.3-.16-2a.5.5,0,0,1,1-.11c.08.68.14,1.35.17,2a.5.5,0,0,1-.47.53h0Zm-.62-5a.49.49,0,0,1-.49-.4c-.13-.64-.27-1.28-.43-1.93a.5.5,0,0,1,.36-.61h0a.49.49,0,0,1,.6.35v0c.17.66.32,1.32.45,2a.51.51,0,0,1-.4.59Zm-1.28-4.83a.47.47,0,0,1-.47-.34c-.21-.62-.43-1.24-.67-1.86a.51.51,0,0,1,.28-.65h0a.5.5,0,0,1,.64.28h0c.25.64.48,1.27.68,1.9a.49.49,0,0,1-.3.63h0l-.12.08Zm-257.64-.18h0c-.69,0-1.36,0-2-.06a.5.5,0,0,1-.47-.53h0a.45.45,0,0,1,.45-.47h.07c.67,0,1.33,0,2,.06a.5.5,0,0,1,.49.51h0a.49.49,0,0,1-.44.54h-.06Zm3,0a.5.5,0,0,1-.5-.48.52.52,0,0,1,.49-.52l2-.06a.47.47,0,0,1,.52.42v0a.49.49,0,0,1-.46.52h0c-.69,0-1.36.06-2,.07Zm5-.26a.5.5,0,0,1,0-1l2-.18a.5.5,0,0,1,.1,1l-2,.19Zm-13,0h-.06c-.68-.07-1.35-.15-2-.25a.5.5,0,0,1-.42-.56.5.5,0,0,1,.56-.43c.64.1,1.3.18,2,.24a.5.5,0,0,1,.44.55.5.5,0,0,1-.46.47Zm18-.51a.5.5,0,0,1-.07-1l2-.27a.5.5,0,0,1,.14,1l-2,.28Zm-22.89-.26h-.1c-.68-.15-1.34-.31-2-.48a.52.52,0,1,1,.26-1c.62.16,1.26.32,1.92.46a.5.5,0,0,1-.11,1Zm27.83-.49a.5.5,0,1,1-.08-1l2-.35a.51.51,0,1,1,.18,1l-2,.36Zm-32.62-.9h-.18c-.65-.24-1.28-.51-1.88-.79a.5.5,0,1,1,.37-.93l.06,0c.57.26,1.18.52,1.8.76a.5.5,0,0,1,.3.64.53.53,0,0,1-.46.31Zm37.53,0a.5.5,0,0,1-.1-1q1-.19,2-.42a.52.52,0,0,1,.6.39.49.49,0,0,1-.37.59h0l-2,.42Zm4.89-1.07a.51.51,0,0,1-.56-.44.51.51,0,0,1,.45-.56l2-.42a.51.51,0,0,1,.21,1l-1.95.43Zm228.1-.92a.51.51,0,0,1-.46-.29c-.27-.59-.55-1.19-.86-1.79a.51.51,0,0,1,.22-.67.52.52,0,0,1,.68.22c.3.61.6,1.22.87,1.82a.5.5,0,0,1-.24.67h0a.63.63,0,0,1-.19,0Zm-223.2-.14a.5.5,0,0,1-.12-1h0l2-.42a.5.5,0,0,1,.59.39h0a.49.49,0,0,1-.37.59h0l-2,.41Zm-51.79-.07a.5.5,0,0,1-.27-.08,18,18,0,0,1-1.66-1.2.49.49,0,0,1-.09-.69h0a.52.52,0,0,1,.71-.07c.5.4,1,.78,1.57,1.13a.49.49,0,0,1,.16.67v0a.48.48,0,0,1-.41.22Zm56.69-.95a.49.49,0,0,1-.49-.4.5.5,0,0,1,.37-.59h0l2-.4a.51.51,0,0,1,.59.39.5.5,0,0,1-.39.59h0l-2,.4Zm4.9-1a.5.5,0,1,1-.1-1l2-.39a.47.47,0,0,1,.57.36v0a.5.5,0,0,1-.37.59h0l-2,.39Zm4.91-1a.5.5,0,0,1-.09-1l2-.38a.51.51,0,0,1,.59.4.5.5,0,0,1-.4.58l-2,.38Zm-70.27-.33a.49.49,0,0,1-.38-.18,15.45,15.45,0,0,1-1.24-1.65.5.5,0,0,1,.15-.69.49.49,0,0,1,.68.13v0a14.42,14.42,0,0,0,1.16,1.54.49.49,0,0,1,0,.69h0a.47.47,0,0,1-.37.16Zm75.18-.61a.5.5,0,0,1-.09-1l2-.37a.5.5,0,0,1,.2,1h0l-2,.38ZM380,243.24a.5.5,0,0,1-.44-.25c-.29-.51-.6-1-.91-1.55l-.1-.15a.5.5,0,0,1,.85-.53l.1.16c.32.53.63,1.05.93,1.57a.49.49,0,0,1-.17.67h0A.4.4,0,0,1,380,243.24Zm-196.37-.55a.51.51,0,0,1-.49-.41.5.5,0,0,1,.4-.58l2-.37a.51.51,0,0,1,.58.41.5.5,0,0,1-.4.58l-2,.36Zm4.92-.9a.49.49,0,0,1-.49-.41.51.51,0,0,1,.39-.59h0l2-.35a.5.5,0,0,1,.58.38v0a.5.5,0,0,1-.4.58l-2,.36Zm4.93-.89a.51.51,0,0,1-.55-.45.51.51,0,0,1,.46-.55l2-.35a.51.51,0,0,1,.58.41.5.5,0,0,1-.41.58h0l-2,.34Zm4.92-.86a.5.5,0,1,1-.08-1l2-.34a.51.51,0,0,1,.17,1l-2,.34ZM101,240a.49.49,0,0,1-.46-.32,13.94,13.94,0,0,1-.6-2,.49.49,0,0,1,.35-.6h0a.5.5,0,0,1,.6.38h0a13,13,0,0,0,.56,1.84.51.51,0,0,1-.28.65h0Zm102.35-.77a.49.49,0,0,1-.49-.41.51.51,0,0,1,.41-.58l2-.33a.48.48,0,0,1,.56.38v0a.49.49,0,0,1-.4.57h0l-2,.34Zm173.8,0a.48.48,0,0,1-.36-.16c-.45-.47-.92-.92-1.41-1.34a.49.49,0,0,1-.07-.69h0A.51.51,0,0,1,376,237a19.72,19.72,0,0,1,1.48,1.41.5.5,0,0,1,0,.71h0a.52.52,0,0,1-.4.08Zm-168.86-.8a.5.5,0,1,1-.08-1l2-.32a.5.5,0,0,1,.58.41h0a.51.51,0,0,1-.42.58l-2,.32Zm4.94-.81a.5.5,0,1,1-.08-1l2-.32a.51.51,0,0,1,.16,1l-2,.32Zm4.94-.78a.51.51,0,0,1-.5-.43.51.51,0,0,1,.42-.57l2-.3a.52.52,0,0,1,.58.42.51.51,0,0,1-.43.58l-2,.31Zm4.94-.77a.5.5,0,0,1-.49-.42.49.49,0,0,1,.32-.63l.06,0,2-.3a.5.5,0,0,1,.57.43.49.49,0,0,1-.42.57l-2,.3Zm150.18,0A.5.5,0,0,1,373,236c-.52-.34-1.09-.68-1.68-1a.5.5,0,1,1,.48-.87c.61.33,1.2.69,1.75,1a.5.5,0,0,1,.14.69.48.48,0,0,1-.46.19ZM228,235.27a.51.51,0,0,1-.5-.43.5.5,0,0,1,.42-.56l2-.29a.49.49,0,0,1,.57.4v0a.51.51,0,0,1-.42.57l-2,.29Zm-128-.19a.5.5,0,0,1-.5-.48V234q0-.71.06-1.41a.5.5,0,0,1,.54-.47.52.52,0,0,1,.46.54c0,.45-.06.9-.06,1.34v.6a.5.5,0,0,1-.49.52Zm133-.53a.5.5,0,0,1-.07-1l2-.29a.5.5,0,0,1,.56.43.49.49,0,0,1-.41.56h0l-2,.29Zm4.95-.7a.49.49,0,0,1-.49-.43.5.5,0,0,1,.42-.56l2-.27a.5.5,0,0,1,.56.42.51.51,0,0,1-.43.57l-2,.27Zm130.93-.2h-.2c-.59-.27-1.2-.52-1.82-.77a.5.5,0,1,1,.35-.93h0c.64.25,1.27.51,1.87.78a.48.48,0,0,1-.24.92Zm-126-.47a.5.5,0,0,1-.07-1l2-.26a.5.5,0,0,1,.56.43.49.49,0,0,1-.41.56h0l-2,.27Zm4.94-.65a.5.5,0,1,1-.06-1l2-.26a.51.51,0,0,1,.56.43h0a.51.51,0,0,1-.43.56l-2,.25Zm5-.62a.5.5,0,1,1-.06-1l2-.24a.52.52,0,0,1,.55.44.49.49,0,0,1-.42.55h0l-2,.25Zm111.4,0h-.15c-.62-.21-1.25-.4-1.9-.59a.52.52,0,1,1,.28-1h0c.66.19,1.3.39,1.93.59a.5.5,0,0,1,.32.63.48.48,0,0,1-.52.33Zm-106.43-.56a.5.5,0,0,1-.06-1l2-.24a.53.53,0,0,1,.56.44.51.51,0,0,1-.45.56l-2,.23Zm5-.57a.5.5,0,0,1-.05-1h0l2-.22a.5.5,0,0,1,.1,1l-2,.22Zm96.66-.23h-.12c-.64-.16-1.28-.31-1.94-.45a.5.5,0,0,1-.38-.6h0a.49.49,0,0,1,.59-.38l2,.46a.49.49,0,0,1,.37.58v0a.5.5,0,0,1-.59.33Zm-91.67-.31a.5.5,0,0,1,0-1l2-.21a.52.52,0,0,1,.55.44.5.5,0,0,1-.42.55h0l-2,.21Zm-167.22-.08h-.11a.5.5,0,0,1-.38-.6h0c.15-.65.33-1.31.54-2a.5.5,0,0,1,1,.27v0c-.2.63-.37,1.26-.51,1.88a.5.5,0,0,1-.56.37Zm172.2-.42a.5.5,0,0,1-.05-1l2-.19a.49.49,0,0,1,.54.44h0a.49.49,0,0,1-.44.54h0l-2,.19Zm81.8-.23h-.1l-2-.35a.5.5,0,0,1-.41-.57.51.51,0,0,1,.58-.41l2,.35a.5.5,0,0,1,.4.58.52.52,0,0,1-.54.36Zm-76.82-.25a.51.51,0,0,1-.5-.45.5.5,0,0,1,.46-.54h0l2-.18a.5.5,0,0,1,.54.46.49.49,0,0,1-.45.54l-2,.18Zm5-.43a.5.5,0,0,1-.05-1h0l2-.17a.52.52,0,0,1,.54.46.5.5,0,0,1-.46.54h0l-2,.16Zm66.9-.12h-.07l-2-.26a.5.5,0,1,1,.13-1l2,.26a.5.5,0,0,1,.46.54.49.49,0,0,1-.53.46Zm-61.91-.28a.5.5,0,0,1,0-1l2-.15a.52.52,0,0,1,.54.46.5.5,0,0,1-.46.54h0l-2,.15Zm56.95-.33h-.06l-2-.2a.48.48,0,0,1-.45-.51v0a.49.49,0,0,1,.53-.45h0l2,.19a.5.5,0,0,1,.44.55.49.49,0,0,1-.56.41h0Zm-52,0a.5.5,0,0,1,0-1l2-.13a.5.5,0,0,1,.54.47.52.52,0,0,1-.47.53l-2,.13Zm5-.31a.51.51,0,0,1-.5-.47.5.5,0,0,1,.47-.53h0l2-.11a.5.5,0,1,1,.06,1l-2,.12Zm42-.1h0l-2-.13a.5.5,0,1,1,.06-1l2,.14a.49.49,0,0,1,.46.52h0a.49.49,0,0,1-.59.39h0Zm-37-.17a.51.51,0,0,1-.5-.47.5.5,0,0,1,.47-.53h0l2-.09a.49.49,0,0,1,.53.45v0a.5.5,0,0,1-.48.52h0l-2,.09Zm32-.15h0l-2-.09a.5.5,0,0,1-.48-.52h0a.47.47,0,0,1,.48-.48h.05l2,.09a.5.5,0,0,1,.47.53h0a.49.49,0,0,1-.56.41h0Zm-27-.06a.5.5,0,0,1,0-1l2-.07a.52.52,0,0,1,.51.49.49.49,0,0,1-.47.51h0l-2,.07Zm22-.14h-2a.49.49,0,0,1-.49-.49v0a.52.52,0,0,1,.51-.49h2a.47.47,0,1,1-.08.93Zm-17,0a.5.5,0,0,1,0-1h2a.51.51,0,0,1,.5.49.52.52,0,0,1-.49.51h-2Zm12-.09h-2a.5.5,0,0,1,0-1h2a.5.5,0,0,1,0,1Zm-7,0a.5.5,0,0,1,0-1h2a.5.5,0,1,1,0,1Zm-215.53-1.61H102a.49.49,0,0,1-.26-.64v0c.27-.61.56-1.22.88-1.83a.5.5,0,0,1,.89.46c-.31.6-.6,1.19-.86,1.78a.51.51,0,0,1-.53.17Zm2.38-4.39a.5.5,0,0,1-.42-.77q.54-.84,1.14-1.68a.5.5,0,1,1,.81.59c-.39.54-.76,1.08-1.11,1.63a.48.48,0,0,1-.49.15Zm3-4a.47.47,0,0,1-.31-.12.49.49,0,0,1-.08-.69h0q.63-.76,1.32-1.53a.5.5,0,0,1,.71,0h0a.49.49,0,0,1,0,.69h0c-.44.5-.88,1-1.29,1.5a.52.52,0,0,1-.48.07Zm3.39-3.68a.5.5,0,0,1-.37-.84h0c.48-.47,1-.93,1.47-1.39a.5.5,0,0,1,.71,0h0a.49.49,0,0,1,0,.69h0c-.49.45-1,.9-1.44,1.36a.46.46,0,0,1-.5.07Zm3.73-3.32a.5.5,0,0,1-.31-.89c.51-.42,1-.84,1.58-1.25a.51.51,0,0,1,.7.1.5.5,0,0,1-.09.7c-.53.4-1,.81-1.56,1.22a.52.52,0,0,1-.44,0Zm4-3a.49.49,0,0,1-.41-.22.51.51,0,0,1,.12-.7h0l1.68-1.11a.51.51,0,0,1,.7.11.5.5,0,0,1-.12.7l0,0c-.57.36-1.12.73-1.66,1.1a.48.48,0,0,1-.39,0Zm4.23-2.67a.48.48,0,0,1-.43-.25.49.49,0,0,1,.18-.68l1.76-1a.5.5,0,1,1,.48.88h0c-.58.32-1.16.64-1.73,1a.56.56,0,0,1-.36-.05Zm4.42-2.34a.5.5,0,0,1-.45-.27.52.52,0,0,1,0-.72L127,201l1.8-.89a.51.51,0,0,1,.67.23.5.5,0,0,1-.23.67h0l-1.79.89a.4.4,0,0,1-.26.1Zm4.48-2.22a.49.49,0,0,1-.22-.94l1.8-.89a.5.5,0,0,1,.44.9l-1.8.88a.43.43,0,0,1-.33-.05Zm4.5-2.2a.49.49,0,0,1-.44-.28.49.49,0,0,1,.21-.66h0l1.8-.88a.5.5,0,0,1,.66.24.49.49,0,0,1-.2.65h0l-1.8.88a.43.43,0,0,1-.33,0Zm4.51-2.19a.5.5,0,0,1-.22-1h0l1.8-.87a.5.5,0,1,1,.44.9l-1.8.87a.43.43,0,0,1-.33,0Zm4.51-2.18a.47.47,0,0,1-.45-.28.5.5,0,0,1,.23-.67h0l1.8-.87a.51.51,0,0,1,.67.23.5.5,0,0,1-.23.67h0l-1.81.87a.51.51,0,0,1-.32,0Zm4.4-2.28a.5.5,0,0,1-.5-.5.5.5,0,0,1,.28-.45l1.8-.87a.5.5,0,0,1,.44.9l-1.81.87A.54.54,0,0,1,149.7,191Zm4.51-2.17a.51.51,0,1,1-.22-1l1.81-.87a.5.5,0,0,1,.66.22h0a.5.5,0,0,1-.23.67h0l-1.8.87a.57.57,0,0,1-.22.11Zm4.51-2.17a.5.5,0,0,1-.21-.95l1.8-.86a.5.5,0,0,1,.49.87l-.06,0-1.8.86a.43.43,0,0,1-.22.06Zm4.52-2.16a.47.47,0,0,1-.45-.28.5.5,0,0,1,.23-.67h0l1.81-.86a.5.5,0,0,1,.66.22h0a.5.5,0,0,1-.23.67h0l-1.81.86a.39.39,0,0,1-.21.06Zm4.51-2.16a.5.5,0,0,1-.21-1l1.8-.86a.51.51,0,0,1,.67.23h0a.5.5,0,0,1-.23.66l-1.81.87a.54.54,0,0,1-.22,0Zm4.52-2.15a.49.49,0,0,1-.45-.29.48.48,0,0,1,.23-.65h0l1.8-.86a.5.5,0,1,1,.49.87l-.06,0-1.8.86a.79.79,0,0,1-.22.06Zm4.52-2.15a.5.5,0,0,1-.23-.95h0l1.81-.87a.5.5,0,0,1,.43.91h0L177,178a.54.54,0,0,1-.21.05Zm4.52-2.15a.49.49,0,0,1-.45-.29.5.5,0,0,1,.23-.67h0l1.81-.86a.51.51,0,0,1,.44.91h0l-1.81.86-.21.06Zm4.52-2.15a.49.49,0,0,1-.45-.29.5.5,0,0,1,.23-.67h0l1.81-.85a.5.5,0,1,1,.49.87l-.06,0-1.81.86a.83.83,0,0,1-.21.06Zm4.52-2.15a.5.5,0,0,1-.5-.5.5.5,0,0,1,.28-.45l1.81-.86a.51.51,0,0,1,.67.23h0a.48.48,0,0,1-.23.65h0l-1.81.86a.83.83,0,0,1-.21.06Zm4.52-2.15a.47.47,0,0,1-.45-.28.5.5,0,0,1,.23-.67h0l1.81-.86a.51.51,0,0,1,.44.91h0l-1.81.86a.54.54,0,0,1-.21,0Zm4.52-2.14a.5.5,0,0,1-.21-1l1.8-.86a.51.51,0,0,1,.67.23h0a.48.48,0,0,1-.23.65h0l-1.81.86a.83.83,0,0,1-.21.06Zm4.52-2.14a.49.49,0,0,1-.45-.29.48.48,0,0,1,.23-.65h0l1.81-.86a.5.5,0,0,1,.42.9l-1.8.86a.79.79,0,0,1-.22.06Zm4.52-2.14a.51.51,0,0,1-.22-1h0l1.81-.85a.51.51,0,0,1,.65.28.5.5,0,0,1-.22.62l-1.81.86a.42.42,0,0,1-.22,0Zm4.53-2.15a.47.47,0,0,1-.45-.28.5.5,0,0,1,.23-.67h0l1.81-.85a.5.5,0,1,1,.49.87l-.06,0-1.81.86a.48.48,0,0,1-.17,0Zm4.52-2.13a.49.49,0,0,1-.45-.29.51.51,0,0,1,.23-.67h0l1.81-.85a.5.5,0,1,1,.53.85l-.11.05-1.81.86a.83.83,0,0,1-.21.06ZM222,156.6a.5.5,0,0,1-.45-.28.51.51,0,0,1,.23-.67h0l1.81-.86a.5.5,0,0,1,.43.91l-1.81.86A.54.54,0,0,1,222,156.6Zm4.53-2.14a.47.47,0,0,1-.45-.28.51.51,0,0,1,.23-.67h0l1.8-.85a.51.51,0,0,1,.67.23h0a.48.48,0,0,1-.23.65h0l-1.81.86a.45.45,0,0,1-.2,0Zm4.52-2.13a.51.51,0,1,1-.22-1l1.81-.85a.5.5,0,1,1,.53.85l-.11,0-1.8.85a.42.42,0,0,1-.2.1Zm4.51-2.13a.51.51,0,0,1-.45-.29.48.48,0,0,1,.23-.65h0l1.81-.86a.51.51,0,0,1,.67.23h0a.51.51,0,0,1-.24.67l-1.81.85a.54.54,0,0,1-.21,0Zm4.53-2.14a.47.47,0,0,1-.45-.28.51.51,0,0,1,.23-.67h0l1.81-.85a.5.5,0,0,1,.42.9l-1.81.86a.45.45,0,0,1-.2,0Zm4.53-2.13a.51.51,0,0,1-.46-.29.5.5,0,0,1,.24-.66l1.81-.86a.5.5,0,0,1,.43.91l-1.81.85a.46.46,0,0,1-.2.05Zm4.52-2.14a.47.47,0,0,1-.45-.28.51.51,0,0,1,.23-.67h0l1.81-.85a.51.51,0,0,1,.67.23h0a.5.5,0,0,1-.24.66l-1.82.86a.45.45,0,0,1-.2,0Zm4.53-2.13a.47.47,0,0,1-.45-.28.51.51,0,0,1,.23-.67h0l1.81-.85a.5.5,0,0,1,.42.9l-1.81.85a.46.46,0,0,1-.2,0Zm4.53-2.13a.51.51,0,0,1-.46-.29.5.5,0,0,1,.24-.66l1.81-.86a.51.51,0,0,1,.44.91h0l-1.81.85a.46.46,0,0,1-.2.05Zm4.52-2.13a.51.51,0,0,1-.22-1h0l1.81-.85a.5.5,0,0,1,.43.91l-1.81.85a.54.54,0,0,1-.21.05Zm4.53-2.13a.49.49,0,0,1-.45-.29.51.51,0,0,1,.23-.67h0l1.81-.85a.51.51,0,0,1,.67.23h0a.51.51,0,0,1-.24.67l-1.82.85a.46.46,0,0,1-.2.05Zm4.53-2.14a.47.47,0,0,1-.45-.28.51.51,0,0,1,.23-.67h0l1.81-.85a.48.48,0,0,1,.65.23h0a.51.51,0,0,1-.23.67h0l-1.81.85a.45.45,0,0,1-.2,0Zm4.53-2.13a.47.47,0,0,1-.45-.28.51.51,0,0,1,.23-.67h0l1.81-.85a.5.5,0,0,1,.63.32.49.49,0,0,1-.21.58l-1.81.86a.45.45,0,0,1-.2,0Zm4.53-2.13a.47.47,0,0,1-.45-.28.51.51,0,0,1,.23-.67h0l1.81-.85a.48.48,0,0,1,.65.23h0a.51.51,0,0,1-.23.67h0l-1.81.85a.45.45,0,0,1-.2,0Zm4.53-2.13a.47.47,0,0,1-.45-.28.51.51,0,0,1,.23-.67h0l1.81-.85a.48.48,0,0,1,.65.23h0a.51.51,0,0,1-.23.67h0l-1.81.85a.45.45,0,0,1-.2,0Zm4.53-2.12a.49.49,0,0,1-.45-.29.51.51,0,0,1,.23-.67h0l1.81-.85a.51.51,0,0,1,.67.23h0a.51.51,0,0,1-.24.67l-1.82.85a.46.46,0,0,1-.2.05Zm4.53-2.13a.51.51,0,1,1-.21-1l1.81-.85a.5.5,0,1,1,.43.91l-1.81.85a.67.67,0,0,1-.21.09Zm4.54-2.13a.51.51,0,0,1-.22-1l1.82-.85a.5.5,0,0,1,.66.24.51.51,0,0,1-.23.67h0l-1.81.85a.51.51,0,0,1-.18.09Zm4.53-2.13a.51.51,0,0,1-.22-1h0l1.81-.85a.51.51,0,0,1,.44.91h0l-1.81.85a.54.54,0,0,1-.21,0ZM308,116.1a.5.5,0,0,1-.21-.95l1.81-.86a.51.51,0,0,1,.44.91h0l-1.82.85a.46.46,0,0,1-.2,0Zm4.54-2.13a.51.51,0,0,1-.22-1h0l1.82-.85a.51.51,0,0,1,.67.23h0a.52.52,0,0,1-.25.67l-1.81.85a.54.54,0,0,1-.21.08Zm4.56-2.14a.51.51,0,0,1-.21-1l1.84-.87a.5.5,0,0,1,.43.91l-1.85.86a.54.54,0,0,1-.2.1Z" style="fill: rgb(38, 50, 56); transform-origin: 250.975px 270.801px;" id="el5zlown5idn6" class="animable"></path><polygon points="369.45 76.45 307.19 83.52 322.92 95.24 369.45 76.45" style="fill: rgb(255, 255, 255); transform-origin: 338.32px 85.845px;" id="eloii1knccc5q" class="animable"></polygon><path d="M322.92,95.74a.53.53,0,0,1-.3-.09L306.9,83.92a.5.5,0,0,1-.19-.53.48.48,0,0,1,.43-.36l62.25-7a.5.5,0,0,1,.54.38.48.48,0,0,1-.29.58l-46.53,18.8A.62.62,0,0,1,322.92,95.74ZM308.51,83.88,323,94.68l42.87-17.32Z" style="fill: rgb(38, 50, 56); transform-origin: 338.321px 85.9085px;" id="elf8woqi1gyvi" class="animable"></path><polygon points="322.92 95.24 322.8 107.95 369.45 76.45 322.92 95.24" style="fill: rgb(255, 255, 255); transform-origin: 346.125px 92.2px;" id="elw48tqvao03a" class="animable"></polygon><path d="M322.8,108.45a.46.46,0,0,1-.23-.06.51.51,0,0,1-.27-.44l.12-12.71a.5.5,0,0,1,.31-.46L369.26,76a.49.49,0,0,1,.63.23.5.5,0,0,1-.16.65l-46.65,31.49A.46.46,0,0,1,322.8,108.45Zm.62-12.87L323.31,107l41.93-28.31Z" style="fill: rgb(38, 50, 56); transform-origin: 346.125px 92.2055px;" id="eld7kdbck3uhg" class="animable"></path><polygon points="322.8 107.95 330.1 97.65 369.45 76.45 322.8 107.95" style="fill: rgb(255, 255, 255); transform-origin: 346.125px 92.2px;" id="el0rnpkrqqfgz" class="animable"></polygon><path d="M322.8,108.45a.47.47,0,0,1-.35-.15.5.5,0,0,1-.05-.64l7.29-10.3a.5.5,0,0,1,.17-.15L369.21,76a.51.51,0,0,1,.67.18.52.52,0,0,1-.15.68l-46.65,31.49A.48.48,0,0,1,322.8,108.45ZM330.44,98l-5.64,8,36.07-24.36Z" style="fill: rgb(38, 50, 56); transform-origin: 346.128px 92.1955px;" id="el0ghkrtv7w2xu" class="animable"></path><polygon points="330.1 97.65 350.6 112.97 369.45 76.45 330.1 97.65" style="fill: rgb(255, 255, 255); transform-origin: 349.775px 94.71px;" id="elkdovrwio2pj" class="animable"></polygon><path d="M350.6,113.47a.47.47,0,0,1-.3-.1L329.8,98.05a.48.48,0,0,1-.2-.44.49.49,0,0,1,.26-.4L369.21,76a.52.52,0,0,1,.59.08.5.5,0,0,1,.09.59L351.05,113.2a.5.5,0,0,1-.34.26ZM331,97.72l19.41,14.5,17.83-34.56Z" style="fill: rgb(38, 50, 56); transform-origin: 349.773px 94.7063px;" id="eltgw8e4qusll" class="animable"></path></g></g><g id="freepik--Device--inject-19" class="animable" style="transform-origin: 263.511px 234.373px;"><g id="freepik--device--inject-19" class="animable" style="transform-origin: 263.511px 234.373px;"><path d="M244.16,223.67a2,2,0,0,1-1.93-1.48c-.23-.86-23.24-86.28-27.3-113.33-2.65-17.68,2.61-28.14,7.49-33.8A29,29,0,0,1,244.85,65c17.77,0,26.86,16.12,29.18,24.64,2,7.42,5.42,20.33,5.46,20.46a2,2,0,0,1-3.87,1c0-.13-3.43-13-5.45-20.43S260.2,69,244.85,69a25.13,25.13,0,0,0-19.4,8.67c-4.33,5-9,14.42-6.56,30.6,4,26.83,27,112,27.21,112.88a2,2,0,0,1-1.41,2.45A1.88,1.88,0,0,1,244.16,223.67Z" style="fill: rgb(38, 50, 56); transform-origin: 246.877px 144.333px;" id="elrdtbp28hu9" class="animable"></path><path d="M131.45,319.55c-8.36,0-15.16-2.89-18.59-11.27-6.89-16.79,14.55-27.79,39.37-40.54,8-4.1,16.26-8.35,24.14-13,29.89-17.81,27.73-29.68,27.7-29.8a2,2,0,0,1,3.87-1c.39,1.48,2.86,15-29.52,34.25-8,4.76-16.32,9-24.36,13.17-23.07,11.84-43,22.07-37.5,35.46,6.12,14.93,27.05,7.84,47.3,1,12.54-4.24,24.38-8.25,31.77-6.24,6.58,1.8,7.93,6.36,8.65,8.81a7.66,7.66,0,0,0,.39,1.14,2,2,0,0,1-2.95,2.7,6.27,6.27,0,0,1-1.27-2.71c-.64-2.17-1.44-4.87-5.87-6.08-6.21-1.7-17.49,2.13-29.44,6.17C153.72,315.4,141.46,319.55,131.45,319.55Zm73.16-8.16Z" style="fill: rgb(38, 50, 56); transform-origin: 159.846px 271.032px;" id="eldvebh0gr9pw" class="animable"></path><path d="M341.6,280.22a2,2,0,0,1-1-.25,2,2,0,0,1-.78-2.72h0c10.44-18.78,29.26-24.33,45.88-29.22a163.15,163.15,0,0,0,17.09-5.72c6.37-2.69,10-9.29,8.27-15-2.95-9.76-20.51-17.46-60.94-9.8-18.12,3.43-32,2-41.27-4.39-8-5.47-9.39-12.58-9.45-12.88a2,2,0,0,1,3.93-.74c.19.94,4.86,21.88,46,14.08,54.16-10.26,63.85,7,65.52,12.57,2.35,7.78-2.18,16.32-10.54,19.85a160.79,160.79,0,0,1-17.52,5.87c-16.66,4.91-33.87,10-43.51,27.33A2,2,0,0,1,341.6,280.22Z" style="fill: rgb(38, 50, 56); transform-origin: 357.421px 239.066px;" id="elqfpecudhes" class="animable"></path><path d="M279.59,122.78a4,4,0,0,1-3.85-2.94l-4.09-15a4,4,0,1,1,7.72-2.11l4.09,15a4,4,0,0,1-2.81,4.91h0A3.81,3.81,0,0,1,279.59,122.78Z" style="fill: rgb(38, 50, 56); transform-origin: 277.554px 111.279px;" id="elpwon7h27lks" class="animable"></path><path d="M336.21,277.54s4.77-8.18,9.54-4.77-5.45,10.22-1.36,11.58,12.26-2,15,6.82-5.46,12.94-13.63,10.9S330.76,291.85,336.21,277.54Z" style="fill: rgb(255, 255, 255); transform-origin: 347.091px 287.261px;" id="elcf37lei0lpf" class="animable"></path><path d="M349.84,303.08a17.1,17.1,0,0,1-4.21-.53,15.27,15.27,0,0,1-10.09-7.7c-2.45-4.68-2.37-10.73.2-17.49v-.07c.12-.21,2.93-5,6.54-5.75a4.58,4.58,0,0,1,3.72.82c3,2.13.87,5.41-.66,7.81-.82,1.29-1.67,2.62-1.45,3.25,0,.07.1.29.61.46a14.18,14.18,0,0,0,4,.37c4.1,0,9.2,0,11.27,6.77,1.4,4.55-.07,7.37-1.56,8.94A11.52,11.52,0,0,1,349.84,303.08Zm-13.18-25.32c-2.46,6.47-2.54,12.22-.24,16.63a14.34,14.34,0,0,0,9.45,7.19c4.67,1.17,9.26.26,11.7-2.31,1.86-2,2.32-4.72,1.33-8-1.86-6-6.35-6-10.32-6.06a15.17,15.17,0,0,1-4.35-.42,1.82,1.82,0,0,1-1.24-1.08c-.39-1.09.51-2.49,1.55-4.12,1.82-2.86,3-5,.92-6.45a3.54,3.54,0,0,0-2.93-.66c-3,.69-5.62,4.86-5.87,5.28Z" style="fill: rgb(38, 50, 56); transform-origin: 347.045px 287.264px;" id="elb245h11zm89" class="animable"></path><path d="M355.91,301.61a.54.54,0,0,1-.28-.08.5.5,0,0,1-.14-.69c5.73-8.74-3.52-15.25-3.92-15.52a.51.51,0,0,1-.13-.7.49.49,0,0,1,.69-.13h0c.1.07,10.46,7.34,4.18,16.89A.49.49,0,0,1,355.91,301.61Z" style="fill: rgb(38, 50, 56); transform-origin: 354.842px 293.005px;" id="elqccd5mhrpp" class="animable"></path><path d="M339.8,387.57l-99.63,15.55c-6.64,1-13.41-4.52-15.11-12.42L173.32,150.64c-3-11.32,7.19-17.35,13.83-18.39l94.74-13.34c6.64-1,13.4,4.52,15.11,12.42L355.39,371C357.09,378.91,353,385.6,339.8,387.57Z" style="fill: rgb(255, 255, 255); transform-origin: 264.267px 261.015px;" id="el4nhjzk5gmo" class="animable"></path><path d="M238.57,403.75c-6.31,0-12.38-5.46-14-12.94L172.83,150.74a13.47,13.47,0,0,1,1.6-11.22c3.12-4.76,8.76-7.16,12.65-7.76l94.74-13.35c6.88-1.07,13.91,4.68,15.66,12.82l58.39,239.66a12.39,12.39,0,0,1-1.62,10c-2.56,3.7-7.39,6.1-14.38,7.15l-99.62,15.55A10.5,10.5,0,0,1,238.57,403.75Zm44.92-284.47a9.86,9.86,0,0,0-1.53.12l-94.74,13.35c-3.67.57-9,2.83-11.95,7.32a12.49,12.49,0,0,0-1.47,10.44l51.75,240.08c1.65,7.64,8.17,13,14.54,12L339.72,387h0c6.71-1,11.32-3.27,13.7-6.73a11.42,11.42,0,0,0,1.48-9.24L296.51,131.45C295,124.42,289.35,119.28,283.49,119.28Z" style="fill: rgb(38, 50, 56); transform-origin: 264.273px 261.016px;" id="elx7ta1onsu9c" class="animable"></path><path d="M346.61,384.85,247,400.4c-6.64,1-13.4-4.53-15.1-12.43L180.13,147.91c-1.7-7.9,2.3-15.14,8.94-16.18l99.63-15.55c6.64-1,13.41,4.53,15.11,12.43l51.74,240.06C357.26,376.57,353.25,383.81,346.61,384.85Z" style="fill: rgb(38, 50, 56); transform-origin: 267.842px 258.29px;" id="elluoml3aiwc" class="animable"></path><path d="M245.39,401c-6.32,0-12.39-5.46-14-12.94L179.64,148a15.52,15.52,0,0,1,2.05-12,10.87,10.87,0,0,1,7.3-4.71l99.63-15.55c6.89-1.08,13.92,4.67,15.68,12.81l51.7,240a15.54,15.54,0,0,1-2,12.07,10.91,10.91,0,0,1-7.31,4.71l-99.63,15.55A10.34,10.34,0,0,1,245.39,401Zm44.92-284.46a9.86,9.86,0,0,0-1.53.12l-99.63,15.55a9.88,9.88,0,0,0-6.64,4.29,14.58,14.58,0,0,0-1.89,11.29l51.74,240.06c1.65,7.63,8.17,13,14.55,12l99.63-15.56a9.86,9.86,0,0,0,6.63-4.29,14.53,14.53,0,0,0,1.9-11.29l-51.75-240c-1.51-7-7.16-12.15-13-12.15Z" style="fill: rgb(38, 50, 56); transform-origin: 267.832px 258.305px;" id="el10jgasnkn88" class="animable"></path><polygon points="347.1 356.33 234.63 373.88 187.54 155.39 300 137.83 347.1 356.33" style="fill: rgb(64, 123, 255); transform-origin: 267.32px 255.855px;" id="elbc1mesqcu8n" class="animable"></polygon><path d="M234.63,374.38a.49.49,0,0,1-.48-.39l-47.1-218.5a.54.54,0,0,1,.07-.39.51.51,0,0,1,.34-.21l112.46-17.55a.51.51,0,0,1,.57.39l47.1,218.49a.49.49,0,0,1-.08.39.52.52,0,0,1-.33.21L234.71,374.38ZM188.14,155.8,235,373.32l111.48-17.4L299.61,138.4Z" style="fill: rgb(38, 50, 56); transform-origin: 267.32px 255.857px;" id="elw58fb7yott" class="animable"></path><path d="M251.47,205.56c1.15,5.51.44,10.28-1.56,10.65s-4.55-3.8-5.69-9.31-.44-10.28,1.56-10.65S250.33,200,251.47,205.56Z" style="fill: rgb(38, 50, 56); transform-origin: 247.847px 206.23px;" id="el6d5tmevm2x" class="animable"></path><path d="M276.17,200.94c1.14,5.51.44,10.28-1.57,10.66s-4.55-3.8-5.69-9.31-.44-10.28,1.56-10.65S275,195.43,276.17,200.94Z" style="fill: rgb(38, 50, 56); transform-origin: 272.54px 201.621px;" id="elyv1rl7ylh48" class="animable"></path><path d="M263.54,249.81c-11.82,0-23.47-7.25-30.72-19.52a2,2,0,0,1,3.44-2c7.46,12.62,19.91,19.35,31.76,17.15,11.53-2.13,20.33-12.5,22.4-26.4a2,2,0,1,1,4,.59c-2.33,15.62-12.39,27.29-25.63,29.75A28.84,28.84,0,0,1,263.54,249.81Z" style="fill: rgb(38, 50, 56); transform-origin: 263.542px 233.562px;" id="elfsk60i9d7zc" class="animable"></path><g id="elqn8z0a5b5r"><rect x="207.2" y="241.22" width="11.66" height="1" style="fill: rgb(255, 255, 255); transform-origin: 213.03px 241.72px; transform: rotate(-63.94deg);" class="animable"></rect></g><g id="el3cqan9ef815"><rect x="195.74" y="187.41" width="87.28" height="1" style="fill: rgb(255, 255, 255); transform-origin: 239.38px 187.91px; transform: rotate(-63.94deg);" class="animable"></rect></g><g id="elgqsk3cv5uqb"><rect x="221.21" y="164.29" width="34.67" height="1" style="fill: rgb(255, 255, 255); transform-origin: 238.545px 164.79px; transform: rotate(-62.43deg);" class="animable"></rect></g><g id="elwb6aqzr66ea"><rect x="293.23" y="340.52" width="39.45" height="1" style="fill: rgb(255, 255, 255); transform-origin: 312.955px 341.02px; transform: rotate(-63.18deg);" class="animable"></rect></g><g id="elgkyps3ct58"><rect x="321.21" y="312.12" width="12.26" height="1" style="fill: rgb(255, 255, 255); transform-origin: 327.34px 312.62px; transform: rotate(-63.18deg);" class="animable"></rect></g><path d="M257.15,134.19,226.08,139a2.64,2.64,0,0,1-2.76-2.27h0a2.31,2.31,0,0,1,1.43-2.94l.2-.06L256,129a2.64,2.64,0,0,1,2.76,2.27h0a2.31,2.31,0,0,1-1.52,2.89Z" style="fill: rgb(255, 255, 255); transform-origin: 241.028px 134px;" id="el9dg70vr66nr" class="animable"></path><path d="M225.79,139.56a3.42,3.42,0,0,1-2.52-5.2,2.34,2.34,0,0,1,1.6-1L256,128.47a3.16,3.16,0,0,1,3.32,2.66,3.25,3.25,0,0,1-.43,2.52,2.36,2.36,0,0,1-1.61,1h0L226.2,139.5A2.7,2.7,0,0,1,225.79,139.56Zm30.54-10.11h-.22L225,134.31a1.47,1.47,0,0,0-.94.61,2.24,2.24,0,0,0-.28,1.75,2.17,2.17,0,0,0,2.19,1.88l31.08-4.85a1.4,1.4,0,0,0,.93-.62,2.42,2.42,0,0,0-.83-3.32,2.55,2.55,0,0,0-.85-.31Zm.82,4.74Z" style="fill: rgb(38, 50, 56); transform-origin: 241.083px 134.012px;" id="el5pes2url4y8" class="animable"></path><path d="M297,374.29c-.57-2.63-2.82-4.49-5-4.14s-3.54,2.76-3,5.39,2.82,4.49,5,4.14S297.56,376.92,297,374.29Z" style="fill: rgb(255, 255, 255); transform-origin: 293.003px 374.915px;" id="el5zee3u2154" class="animable"></path><path d="M293.48,380.22c-2.26,0-4.43-1.93-5-4.57a5.52,5.52,0,0,1,.74-4.28,3.91,3.91,0,0,1,2.66-1.71c2.47-.39,5,1.64,5.6,4.53a5.49,5.49,0,0,1-.73,4.27,4,4,0,0,1-2.67,1.72A4,4,0,0,1,293.48,380.22Zm-1-9.61H292a3,3,0,0,0-2,1.29,4.56,4.56,0,0,0-.58,3.51c.51,2.37,2.52,4.06,4.47,3.75a2.94,2.94,0,0,0,2-1.29,4.45,4.45,0,0,0,.58-3.5h0a4.5,4.5,0,0,0-4-3.76Z" style="fill: rgb(38, 50, 56); transform-origin: 292.982px 374.916px;" id="elckrw3sb8d28" class="animable"></path><path d="M283.62,294.73l-45.92,7.91c-3,.52-5,3-4.52,5.52l5.92,28.51.16.74,3.09,14.9L251,340.13l40.62-7c3-.52,5-3,4.51-5.51L290,298.36C289.51,295.84,286.64,294.21,283.62,294.73Z" style="fill: rgb(255, 255, 255); transform-origin: 264.656px 323.472px;" id="ely0d1zjng4zl" class="animable"></path><path d="M242.09,353.54l-9.4-45.28a4.57,4.57,0,0,1,.75-3.55,6.31,6.31,0,0,1,4.17-2.56l45.93-7.91c3.27-.56,6.41,1.24,7,4l6.07,29.26a4.59,4.59,0,0,1-.74,3.54,6.35,6.35,0,0,1-4.18,2.57l-40.41,6.95Zm42.66-58.4a5.55,5.55,0,0,0-1,.09l-45.93,7.91a5.31,5.31,0,0,0-3.52,2.14,3.58,3.58,0,0,0-.59,2.77l8.94,43,8.08-11.41,40.82-7A5.32,5.32,0,0,0,295,330.5a3.62,3.62,0,0,0,.6-2.78l-6.08-29.25C289.14,296.5,287.09,295.14,284.75,295.14Z" style="fill: rgb(38, 50, 56); transform-origin: 264.65px 323.839px;" id="el6di4z61c3eg" class="animable"></path><path d="M280.33,311.86h0a3.9,3.9,0,0,0-.09-1.18v-.22c-.78-3.78-5.08-6.2-9.59-5.43-3.55.61-6.17,3-6.75,5.87a8.68,8.68,0,0,0-8.64-3.22c-4.51.78-7.53,4.47-6.75,8.24,0,0-.12,3.23,7.54,7.92,6.29,3.86,11.6,7,11.7,6.87.13.07,3.95-4.6,8.44-10.33a20.48,20.48,0,0,0,3.91-7,5.55,5.55,0,0,0,.22-1.06A3.37,3.37,0,0,1,280.33,311.86Z" style="fill: rgb(64, 123, 255); transform-origin: 264.364px 317.801px;" id="elv36f4wanhui" class="animable"></path><path d="M267.67,331.2a.42.42,0,0,1-.19-.06h0c-.93-.31-3.51-1.8-11.74-6.85-7.28-4.47-7.75-7.75-7.78-8.29a6.65,6.65,0,0,1,1.09-5.07,9.28,9.28,0,0,1,6.08-3.72,9.48,9.48,0,0,1,8.51,2.64,8.78,8.78,0,0,1,6.87-5.29c4.77-.82,9.33,1.79,10.17,5.82v.16a4.85,4.85,0,0,1,.11,1.37h0a1.6,1.6,0,0,1-.05.47,6.51,6.51,0,0,1-.23,1.15,21.24,21.24,0,0,1-4,7.16c-5.83,7.46-7.73,9.73-8.48,10.33h0a.33.33,0,0,1-.3.14Zm.17-.94h0ZM256.91,308a8.47,8.47,0,0,0-1.59.14,8.13,8.13,0,0,0-5.42,3.3,5.67,5.67,0,0,0-.93,4.34v.12s.09,3.05,7.3,7.48c5.78,3.54,10.26,6.17,11.34,6.72.82-.88,4.05-4.84,8.14-10.07a20.31,20.31,0,0,0,3.83-6.83,5.71,5.71,0,0,0,.2-1v-.41h0a3.38,3.38,0,0,0-.07-1,.43.43,0,0,1,0-.16c-.74-3.59-4.78-5.85-9-5.11-3.24.55-5.79,2.75-6.34,5.47a.49.49,0,0,1-.59.38.47.47,0,0,1-.31-.2A7.92,7.92,0,0,0,256.91,308Zm23.42,3.83Z" style="fill: rgb(38, 50, 56); transform-origin: 264.321px 317.805px;" id="elozj1pvgr5wa" class="animable"></path><path d="M209.49,313.72s-2.88-9-8.27-6.73,3.09,11.16-1.19,11.6-11.53-4.66-16.12,3.39,2.51,13.82,10.93,13.61S211.7,328.87,209.49,313.72Z" style="fill: rgb(255, 255, 255); transform-origin: 196.157px 321.109px;" id="elhon77qk7e8a" class="animable"></path><path d="M194.39,336.09c-5,0-9.39-2-11.33-5.29-1.11-1.85-1.94-4.93.42-9.06,3.48-6.12,8.47-5,12.47-4.16a14.6,14.6,0,0,0,4,.52c.53-.06.65-.26.69-.32.36-.57-.18-2-.7-3.49-1-2.67-2.31-6.33,1.05-7.76a4.61,4.61,0,0,1,3.81,0c3.35,1.54,5.06,6.81,5.14,7v.08c1.05,7.16-.2,13.08-3.6,17.12a15.3,15.3,0,0,1-11.53,5.32Zm-3.16-18.19c-2.5,0-4.94.92-6.88,4.33-1.68,2.94-1.83,5.73-.44,8.06,1.82,3,6.1,4.92,10.92,4.8a14.29,14.29,0,0,0,10.78-5c3.21-3.8,4.38-9.43,3.39-16.28-.16-.47-1.77-5.1-4.59-6.39a3.57,3.57,0,0,0-3,0c-2.31,1-1.66,3.31-.5,6.5.66,1.81,1.23,3.38.61,4.36a1.83,1.83,0,0,1-1.44.78,14.8,14.8,0,0,1-4.34-.53A21.5,21.5,0,0,0,191.23,317.9Z" style="fill: rgb(38, 50, 56); transform-origin: 196.133px 321.104px;" id="eleq6xiy124h5" class="animable"></path><path d="M190.62,322.25c-.29,1.08-1,1.82-1.64,1.65s-.89-1.17-.59-2.25,1-1.83,1.64-1.66S190.91,321.17,190.62,322.25Z" style="fill: rgb(38, 50, 56); transform-origin: 189.503px 321.945px;" id="elgqt983yzewt" class="animable"></path><path d="M186.61,324c-.29,1.08-1,1.82-1.64,1.66s-.89-1.18-.6-2.26,1-1.82,1.65-1.65S186.9,322.89,186.61,324Z" style="fill: rgb(38, 50, 56); transform-origin: 185.492px 323.704px;" id="el9yw29qfygz" class="animable"></path><path d="M189.12,328.39c-.29,1.08-1,1.83-1.64,1.66s-.88-1.18-.59-2.26,1-1.82,1.64-1.65S189.41,327.31,189.12,328.39Z" style="fill: rgb(38, 50, 56); transform-origin: 188.005px 328.095px;" id="elm9f2ldfxqm" class="animable"></path><path d="M189.54,334.55a.49.49,0,0,1-.46-.31.48.48,0,0,1,.26-.64h0a7.84,7.84,0,0,0,2.27-1.45.5.5,0,0,1,.67.74,8.74,8.74,0,0,1-2.56,1.64A.63.63,0,0,1,189.54,334.55Z" style="fill: rgb(38, 50, 56); transform-origin: 190.731px 333.295px;" id="elkxp65verild" class="animable"></path><path d="M193.19,331.65a.47.47,0,0,1-.3-.1.5.5,0,0,1-.1-.7h0a10.78,10.78,0,0,0,1.71-3.38,9.63,9.63,0,0,0-.6-7.65.51.51,0,0,1,.18-.69.53.53,0,0,1,.69.18,10.73,10.73,0,0,1,.69,8.45,11.69,11.69,0,0,1-1.87,3.69A.52.52,0,0,1,193.19,331.65Z" style="fill: rgb(38, 50, 56); transform-origin: 194.355px 325.36px;" id="elb4apkwmfv76" class="animable"></path></g></g><defs>     <filter id="active" height="200%">         <feMorphology in="SourceAlpha" result="DILATED" operator="dilate" radius="2"></feMorphology>                <feFlood flood-color="#32DFEC" flood-opacity="1" result="PINK"></feFlood>        <feComposite in="PINK" in2="DILATED" operator="in" result="OUTLINE"></feComposite>        <feMerge>            <feMergeNode in="OUTLINE"></feMergeNode>            <feMergeNode in="SourceGraphic"></feMergeNode>        </feMerge>    </filter>    <filter id="hover" height="200%">        <feMorphology in="SourceAlpha" result="DILATED" operator="dilate" radius="2"></feMorphology>                <feFlood flood-color="#ff0000" flood-opacity="0.5" result="PINK"></feFlood>        <feComposite in="PINK" in2="DILATED" operator="in" result="OUTLINE"></feComposite>        <feMerge>            <feMergeNode in="OUTLINE"></feMergeNode>            <feMergeNode in="SourceGraphic"></feMergeNode>        </feMerge>            <feColorMatrix type="matrix" values="0   0   0   0   0                0   1   0   0   0                0   0   0   0   0                0   0   0   1   0 "></feColorMatrix>    </filter></defs></svg>